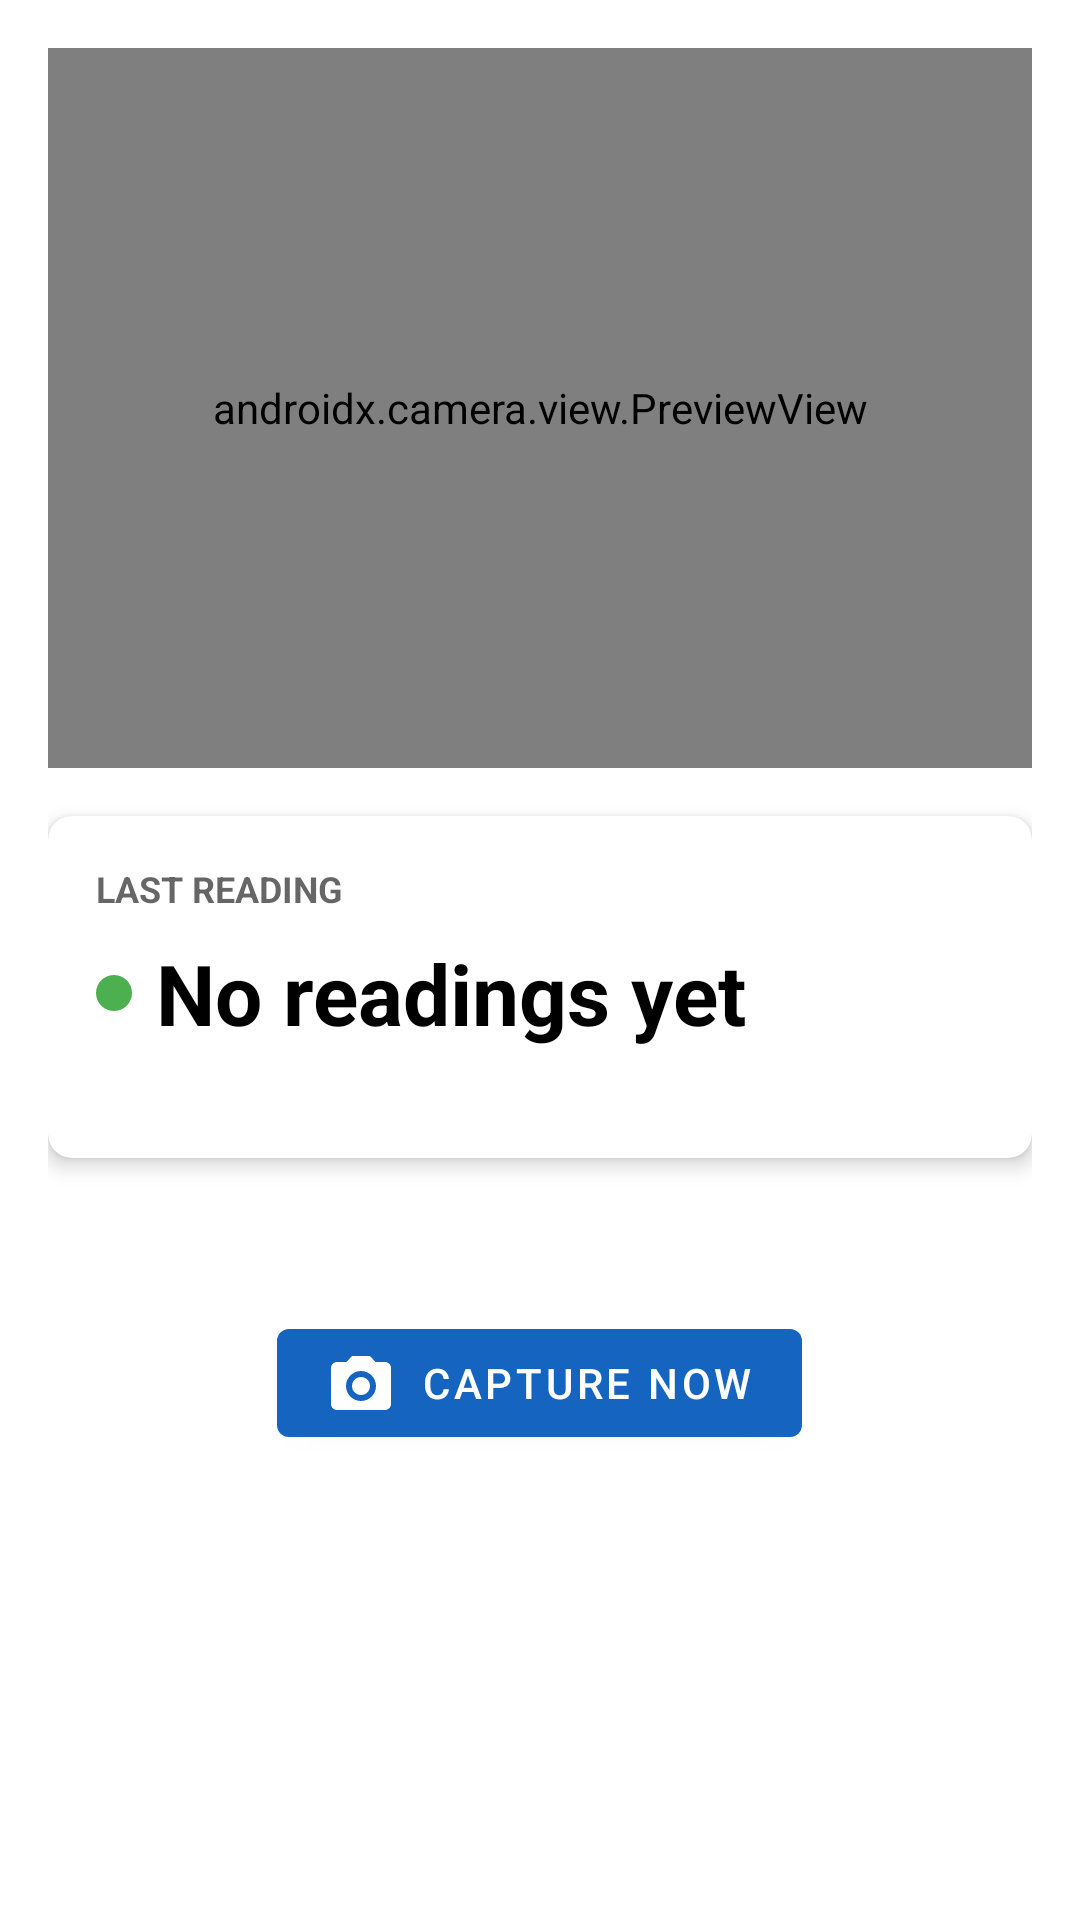

Layout XML and referenced resources for this Android screen:
<!-- AndroidManifest.xml: application theme Theme.MeterReader -->
<!-- res/layout/fragment_live_view.xml -->
<?xml version="1.0" encoding="utf-8"?>
<ScrollView
    xmlns:android="http://schemas.android.com/apk/res/android"
    xmlns:app="http://schemas.android.com/apk/res-auto"
    android:layout_width="match_parent"
    android:layout_height="match_parent"
    android:fillViewport="true">

    <LinearLayout
        android:layout_width="match_parent"
        android:layout_height="wrap_content"
        android:orientation="vertical"
        android:padding="16dp">

        
        <androidx.camera.view.PreviewView
            android:id="@+id/cameraPreview"
            android:layout_width="match_parent"
            android:layout_height="240dp"
            android:background="@android:color/black"
            app:scaleType="fillCenter" />

        
        <com.google.android.material.card.MaterialCardView
            android:layout_width="match_parent"
            android:layout_height="wrap_content"
            android:layout_marginTop="16dp"
            app:cardElevation="4dp"
            app:cardCornerRadius="8dp">

            <LinearLayout
                android:layout_width="match_parent"
                android:layout_height="wrap_content"
                android:orientation="vertical"
                android:padding="16dp">

                <TextView
                    android:layout_width="wrap_content"
                    android:layout_height="wrap_content"
                    android:text="@string/last_reading"
                    android:textStyle="bold"
                    android:textSize="12sp"
                    android:textColor="?attr/colorOnSurface"
                    android:alpha="0.6" />

                <LinearLayout
                    android:layout_width="match_parent"
                    android:layout_height="wrap_content"
                    android:orientation="horizontal"
                    android:gravity="center_vertical"
                    android:layout_marginTop="8dp">

                    
                    <View
                        android:id="@+id/viewConfidence"
                        android:layout_width="12dp"
                        android:layout_height="12dp"
                        android:background="@drawable/circle_indicator"
                        android:layout_marginEnd="8dp" />

                    <TextView
                        android:id="@+id/textLastValue"
                        android:layout_width="0dp"
                        android:layout_height="wrap_content"
                        android:layout_weight="1"
                        android:textSize="28sp"
                        android:textStyle="bold"
                        android:text="@string/no_readings_yet"
                        android:textColor="?attr/colorOnSurface" />

                </LinearLayout>

                <TextView
                    android:id="@+id/textLastTimestamp"
                    android:layout_width="wrap_content"
                    android:layout_height="wrap_content"
                    android:layout_marginTop="4dp"
                    android:textSize="12sp"
                    android:textColor="?attr/colorOnSurface"
                    android:alpha="0.6" />

            </LinearLayout>

        </com.google.android.material.card.MaterialCardView>

        
        <TextView
            android:id="@+id/textNextCapture"
            android:layout_width="wrap_content"
            android:layout_height="wrap_content"
            android:layout_marginTop="16dp"
            android:layout_gravity="center_horizontal"
            android:textSize="14sp"
            android:textColor="?attr/colorOnBackground" />

        
        <com.google.android.material.button.MaterialButton
            android:id="@+id/btnManualCapture"
            android:layout_width="wrap_content"
            android:layout_height="wrap_content"
            android:layout_marginTop="16dp"
            android:layout_gravity="center_horizontal"
            android:text="@string/manual_capture"
            app:icon="@drawable/ic_camera" />

    </LinearLayout>

</ScrollView>
<!-- resources referenced by this layout -->
<resources>
  <!-- drawable circle_indicator (drawable) -->
  <?xml version="1.0" encoding="utf-8"?>
  <shape xmlns:android="http://schemas.android.com/apk/res/android"
      android:shape="oval">
      <solid android:color="@color/confidence_green" />
  </shape>
  <!-- drawable ic_camera (drawable) -->
  <?xml version="1.0" encoding="utf-8"?>
  <vector xmlns:android="http://schemas.android.com/apk/res/android"
      android:width="24dp"
      android:height="24dp"
      android:viewportWidth="24"
      android:viewportHeight="24"
      android:tint="?attr/colorControlNormal">
      <path
          android:fillColor="@android:color/white"
          android:pathData="M20,5H16.83L15,3H9L7.17,5H4C2.9,5 2,5.9 2,7V19C2,20.1 2.9,21 4,21H20C21.1,21 22,20.1 22,19V7C22,5.9 21.1,5 20,5M12,18C9.24,18 7,15.76 7,13C7,10.24 9.24,8 12,8C14.76,8 17,10.24 17,13C17,15.76 14.76,18 12,18M12,10C10.34,10 9,11.34 9,13C9,14.66 10.34,16 12,16C13.66,16 15,14.66 15,13C15,11.34 13.66,10 12,10Z" />
  </vector>
  <string name="last_reading">LAST READING</string>
  <string name="manual_capture">Capture Now</string>
  <string name="no_readings_yet">No readings yet</string>
  <style name="Theme.MeterReader" parent="Theme.MaterialComponents.DayNight.DarkActionBar">
          <item name="colorPrimary">@color/color_primary</item>
          <item name="colorPrimaryDark">@color/color_primary_dark</item>
          <item name="colorAccent">@color/color_accent</item>
          <item name="android:statusBarColor">@color/color_primary_dark</item>
      </style>
  <color name="confidence_green">#FF4CAF50</color>
  <color name="color_primary">#FF1565C0</color>
  <color name="color_primary_dark">#FF003c8f</color>
  <color name="color_accent">#FF4FC3F7</color>
</resources>
